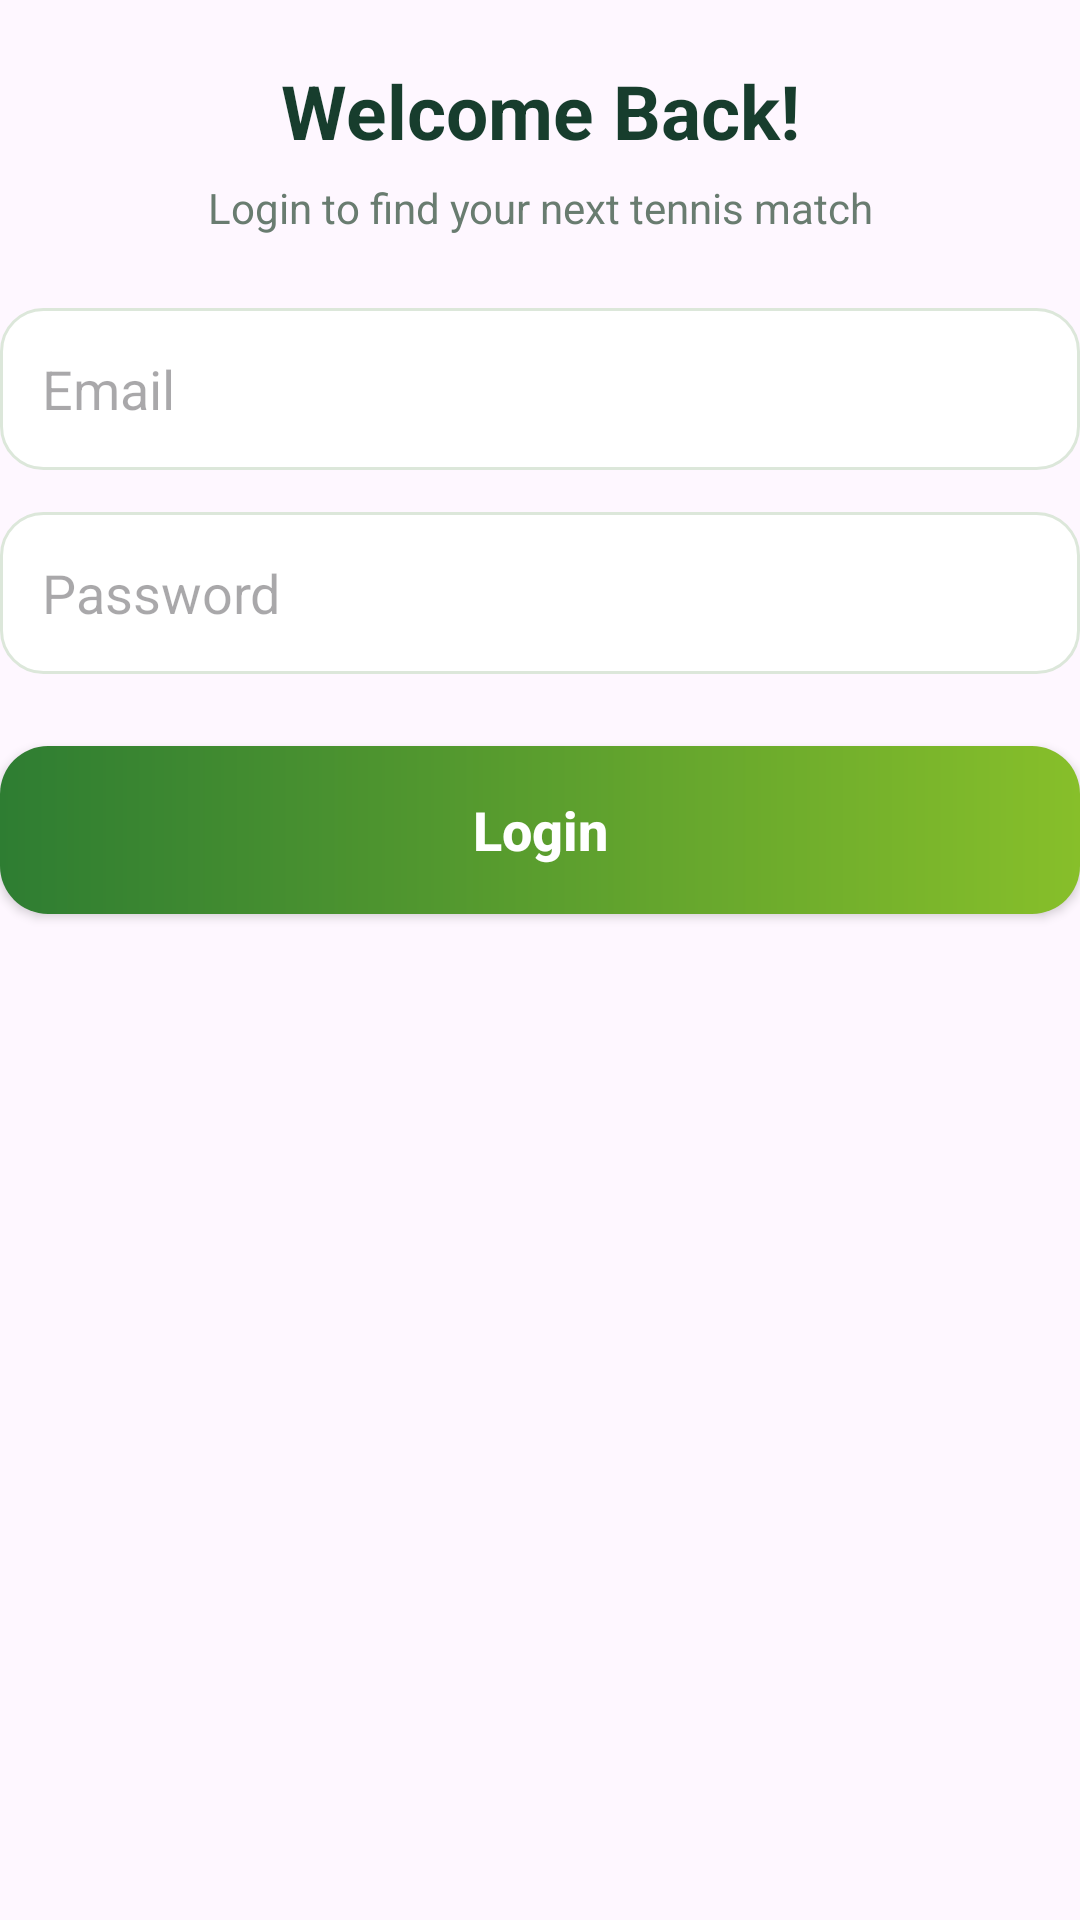

Reconstruct the res/layout file that produces this screen, plus the resources it refers to.
<!-- AndroidManifest.xml: application theme Theme.VeronaTennis -->
<!-- res/layout/fragment_login.xml -->
<?xml version="1.0" encoding="utf-8"?>
<LinearLayout
    xmlns:android="http://schemas.android.com/apk/res/android"
    android:layout_width="match_parent"
    android:layout_height="wrap_content"
    android:orientation="vertical"
    android:paddingTop="20dp"
    android:paddingBottom="12dp">

    <TextView
        android:layout_width="match_parent"
        android:layout_height="wrap_content"
        android:text="Welcome Back!"
        android:textStyle="bold"
        android:textColor="#173D2D"
        android:textSize="25sp"
        android:gravity="center"/>

    <TextView
        android:layout_width="match_parent"
        android:layout_height="wrap_content"
        android:layout_marginTop="6dp"
        android:layout_marginBottom="24dp"
        android:text="Login to find your next tennis match"
        android:textSize="14sp"
        android:textColor="#697C70"
        android:gravity="center"/>

    <EditText
        android:id="@+id/etEmail"
        android:layout_width="match_parent"
        android:layout_height="54dp"
        android:background="@drawable/bg_input"
        android:hint="Email"
        android:inputType="textEmailAddress"
        android:singleLine="true"
        android:padding="14dp"
        android:layout_marginBottom="14dp"/>

    <EditText
        android:id="@+id/etPassword"
        android:layout_width="match_parent"
        android:layout_height="54dp"
        android:background="@drawable/bg_input"
        android:hint="Password"
        android:inputType="textPassword"
        android:singleLine="true"
        android:padding="14dp"
        android:layout_marginBottom="24dp"/>

    <Button
        android:id="@+id/btnLogin"
        android:layout_width="match_parent"
        android:layout_height="56dp"
        android:background="@drawable/bg_primary_button"
        android:backgroundTint="@null"
        android:text="Login"
        android:textAllCaps="false"
        android:textColor="#FFFFFF"
        android:textSize="18sp"
        android:textStyle="bold"/>

    <ProgressBar
        android:id="@+id/progressLogin"
        android:layout_width="wrap_content"
        android:layout_height="wrap_content"
        android:layout_gravity="center"
        android:layout_marginTop="16dp"
        android:visibility="gone"/>

</LinearLayout>
<!-- resources referenced by this layout -->
<resources>
  <!-- drawable bg_input (drawable) -->
  <?xml version="1.0" encoding="utf-8"?>
  <shape xmlns:android="http://schemas.android.com/apk/res/android">
      <solid android:color="#FFFFFF"/>
      <corners android:radius="14dp"/>
      <stroke
          android:width="1dp"
          android:color="#DCE7DA"/>
  </shape>
  <!-- drawable bg_primary_button (drawable) -->
  <?xml version="1.0" encoding="utf-8"?>
  <shape xmlns:android="http://schemas.android.com/apk/res/android">
      <gradient
          android:angle="0"
          android:startColor="#2E7D32"
          android:endColor="#87BF2A"/>
      <corners android:radius="16dp"/>
  </shape>
  <style name="Theme.VeronaTennis" parent="Base.Theme.VeronaTennis" />
  <style name="Base.Theme.VeronaTennis" parent="Theme.Material3.DayNight.NoActionBar">
          
          
      </style>
</resources>
